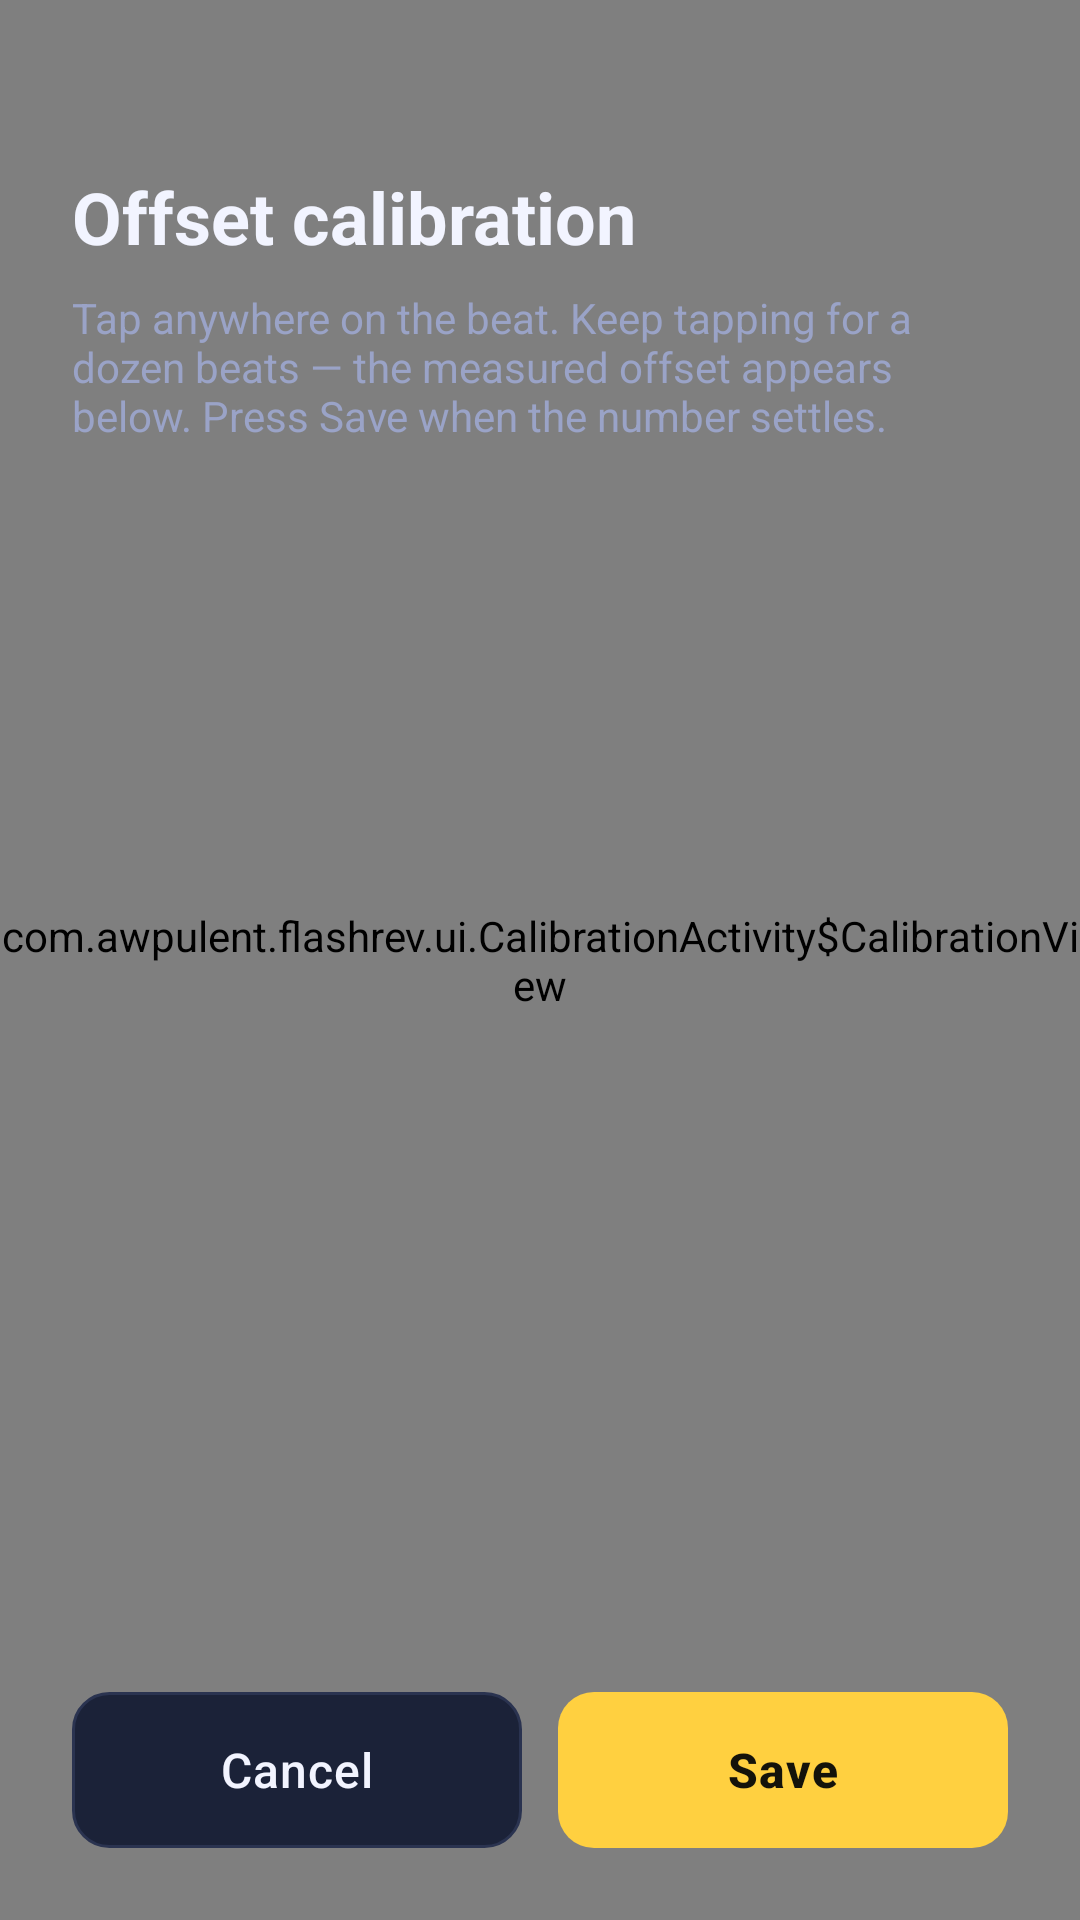

Write the Android layout XML for this screen, with the resource values it uses.
<!-- AndroidManifest.xml: activity theme Theme.FlashRev.Game -->
<!-- res/layout/activity_calibration.xml -->
<?xml version="1.0" encoding="utf-8"?>
<FrameLayout xmlns:android="http://schemas.android.com/apk/res/android"
    android:layout_width="match_parent"
    android:layout_height="match_parent"
    android:background="@android:color/black">

    <view class="com.awpulent.flashrev.ui.CalibrationActivity$CalibrationView"
        android:id="@+id/calibration_view"
        android:layout_width="match_parent"
        android:layout_height="match_parent" />

    <LinearLayout
        android:layout_width="match_parent"
        android:layout_height="wrap_content"
        android:layout_gravity="top"
        android:orientation="vertical"
        android:padding="24dp"
        android:paddingTop="48dp">

        <TextView
            android:layout_width="match_parent"
            android:layout_height="wrap_content"
            android:layout_marginTop="32dp"
            android:text="@string/calibration_title"
            android:textAppearance="@style/TextAppearance.FlashRev.Title"
            android:textSize="24sp" />

        <TextView
            android:layout_width="match_parent"
            android:layout_height="wrap_content"
            android:layout_marginTop="8dp"
            android:text="@string/calibration_instructions"
            android:textAppearance="@style/TextAppearance.FlashRev.Caption" />
    </LinearLayout>

    <LinearLayout
        android:layout_width="match_parent"
        android:layout_height="wrap_content"
        android:layout_gravity="bottom"
        android:orientation="vertical"
        android:padding="24dp"
        android:paddingBottom="40dp">

        <TextView
            android:id="@+id/measured"
            android:layout_width="match_parent"
            android:layout_height="wrap_content"
            android:layout_marginBottom="16dp"
            android:gravity="center"
            android:textAppearance="@style/TextAppearance.FlashRev.Body"
            android:textColor="@color/accent"
            android:textSize="18sp" />

        <LinearLayout
            android:layout_width="match_parent"
            android:layout_height="wrap_content"
            android:orientation="horizontal">

            <Button
                android:id="@+id/btn_cancel"
                style="@style/Widget.FlashRev.Button"
                android:layout_width="0dp"
                android:layout_height="wrap_content"
                android:layout_marginEnd="6dp"
                android:layout_weight="1"
                android:text="@string/cancel" />

            <Button
                android:id="@+id/btn_save"
                style="@style/Widget.FlashRev.Button.Primary"
                android:layout_width="0dp"
                android:layout_height="wrap_content"
                android:layout_marginStart="6dp"
                android:layout_weight="1"
                android:text="@string/save" />
        </LinearLayout>
    </LinearLayout>
</FrameLayout>
<!-- resources referenced by this layout -->
<resources>
  <color name="accent">#FFFFD040</color>
  <string name="calibration_instructions">Tap anywhere on the beat. Keep tapping for a dozen beats — the measured offset appears below. Press Save when the number settles.</string>
  <string name="calibration_title">Offset calibration</string>
  <string name="cancel">Cancel</string>
  <string name="save">Save</string>
  <style name="TextAppearance.FlashRev.Body" parent="android:TextAppearance.Material.Body1">
          <item name="android:textColor">@color/text_primary</item>
          <item name="android:textSize">16sp</item>
      </style>
  <style name="TextAppearance.FlashRev.Caption" parent="android:TextAppearance.Material.Body1">
          <item name="android:textColor">@color/text_secondary</item>
          <item name="android:textSize">14sp</item>
      </style>
  <style name="TextAppearance.FlashRev.Title" parent="android:TextAppearance.Material.Headline">
          <item name="android:textColor">@color/text_primary</item>
          <item name="android:textSize">30sp</item>
          <item name="android:textStyle">bold</item>
      </style>
  <style name="Widget.FlashRev.Button" parent="android:Widget.Material.Button">
          <item name="android:background">@drawable/bg_button</item>
          <item name="android:textColor">@color/text_primary</item>
          <item name="android:textSize">16sp</item>
          <item name="android:textAllCaps">false</item>
          <item name="android:letterSpacing">0.02</item>
          <item name="android:paddingStart">24dp</item>
          <item name="android:paddingEnd">24dp</item>
          <item name="android:minHeight">52dp</item>
          <item name="android:stateListAnimator">@null</item>
          <item name="android:elevation">0dp</item>
      </style>
  <style name="Widget.FlashRev.Button.Primary">
          <item name="android:background">@drawable/bg_button_primary</item>
          <item name="android:textColor">@color/accent_text</item>
          <item name="android:textStyle">bold</item>
      </style>
  <style name="Theme.FlashRev.Game">
          <item name="android:windowBackground">@android:color/black</item>
          <item name="android:windowLayoutInDisplayCutoutMode">shortEdges</item>
      </style>
  <color name="text_primary">#FFF2F4FF</color>
  <color name="text_secondary">#FF9AA3C7</color>
  <!-- drawable bg_button (drawable) -->
  <?xml version="1.0" encoding="utf-8"?>
  <ripple xmlns:android="http://schemas.android.com/apk/res/android"
      android:color="#40FFFFFF">
      <item>
          <shape android:shape="rectangle">
              <solid android:color="@color/bg_card" />
              <stroke android:width="1dp" android:color="@color/divider" />
              <corners android:radius="@dimen/button_radius" />
          </shape>
      </item>
  </ripple>
  <!-- drawable bg_button_primary (drawable) -->
  <?xml version="1.0" encoding="utf-8"?>
  <ripple xmlns:android="http://schemas.android.com/apk/res/android"
      android:color="#40000000">
      <item>
          <shape android:shape="rectangle">
              <solid android:color="@color/accent" />
              <corners android:radius="@dimen/button_radius" />
          </shape>
      </item>
  </ripple>
  <color name="accent_text">#FF14130A</color>
  <color name="bg_card">#FF1B2238</color>
  <color name="divider">#FF2A3350</color>
  <dimen name="button_radius">12dp</dimen>
</resources>
